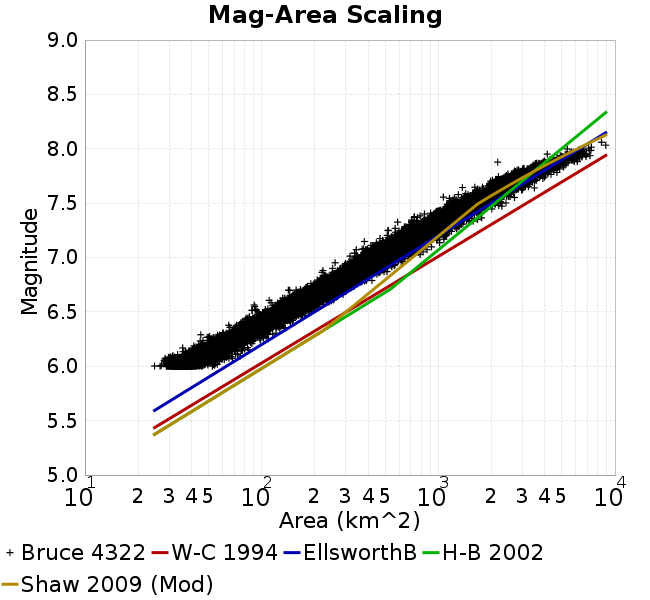

Data behind this chart, as committed beside it:
Magnitude, Mean, Standard Deviation, 0.0 fractile, 0.025 fractile, 0.16 fractile, 0.5 fractile, 0.84 fractile, 0.975 fractile, 1.0 fractile
6.05, 41.3, 5.606, 24.78, 31.38, 35.74, 40.77, 46.71, 53.29, 75.79
6.15, 54.07, 6.997, 33.46, 41.61, 47.16, 53.38, 61.31, 69.04, 84.4
6.25, 70.65, 9.323, 43.98, 54.38, 61.31, 70.3, 79.37, 89.94, 115.6
6.35, 91.46, 12.38, 60.22, 70.8, 78.61, 90.73, 104.3, 117.9, 136.2
6.45, 118.2, 15.41, 76.38, 91.25, 103.8, 116.4, 133.6, 152.6, 175.7
6.55, 152.5, 21.06, 88.25, 117.9, 131.9, 150.1, 174.2, 199, 240.5
6.65, 195.5, 29.21, 110.4, 153, 166.6, 191.6, 225.9, 261.4, 292.5
6.75, 256.7, 38.99, 141.7, 190.8, 217.9, 252.7, 297.3, 338.9, 421.2
6.85, 331.7, 51.14, 214.8, 244.2, 281.3, 326, 385.2, 446, 512.7
6.95, 419.7, 61.86, 252.5, 318.2, 356, 413.7, 479.7, 563.2, 645.3
7.05, 521.3, 81.68, 316.6, 384.8, 443.3, 513.7, 597.6, 710, 915.1
7.15, 665.3, 106, 381.5, 479.1, 565.7, 653.9, 773.6, 901.7, 1083
7.25, 829.9, 139, 513.9, 631.1, 687.7, 817.2, 970.2, 1131, 1302
7.35, 1075, 163.2, 588.5, 775.3, 934.3, 1046, 1240, 1456, 1759
7.45, 1323, 245.4, 835.7, 978, 1091, 1275, 1572, 1883, 2290
7.55, 1761, 294.8, 1069, 1225, 1477, 1718, 2067, 2431, 2702
7.65, 2365, 373.9, 1368, 1801, 1982, 2314, 2787, 3198, 3498
7.75, 3000, 525.5, 1977, 2157, 2428, 2976, 3558, 4099, 4693
7.85, 4115, 675.4, 2169, 2893, 3512, 4018, 4765, 5825, 6126
7.95, 5899, 643.3, 4140, 4652, 5147, 5937, 6505, 7235, 7313
8.05, 7926, 844.5, 7089, 7089, 7089, 7873, 8870, 8870, 8870
8.15, NaN, NaN, NaN, NaN, NaN, NaN, NaN, NaN, NaN
8.25, NaN, NaN, NaN, NaN, NaN, NaN, NaN, NaN, NaN
8.35, NaN, NaN, NaN, NaN, NaN, NaN, NaN, NaN, NaN
8.45, NaN, NaN, NaN, NaN, NaN, NaN, NaN, NaN, NaN
8.55, NaN, NaN, NaN, NaN, NaN, NaN, NaN, NaN, NaN
8.65, NaN, NaN, NaN, NaN, NaN, NaN, NaN, NaN, NaN
8.75, NaN, NaN, NaN, NaN, NaN, NaN, NaN, NaN, NaN
8.85, NaN, NaN, NaN, NaN, NaN, NaN, NaN, NaN, NaN
8.95, NaN, NaN, NaN, NaN, NaN, NaN, NaN, NaN, NaN
